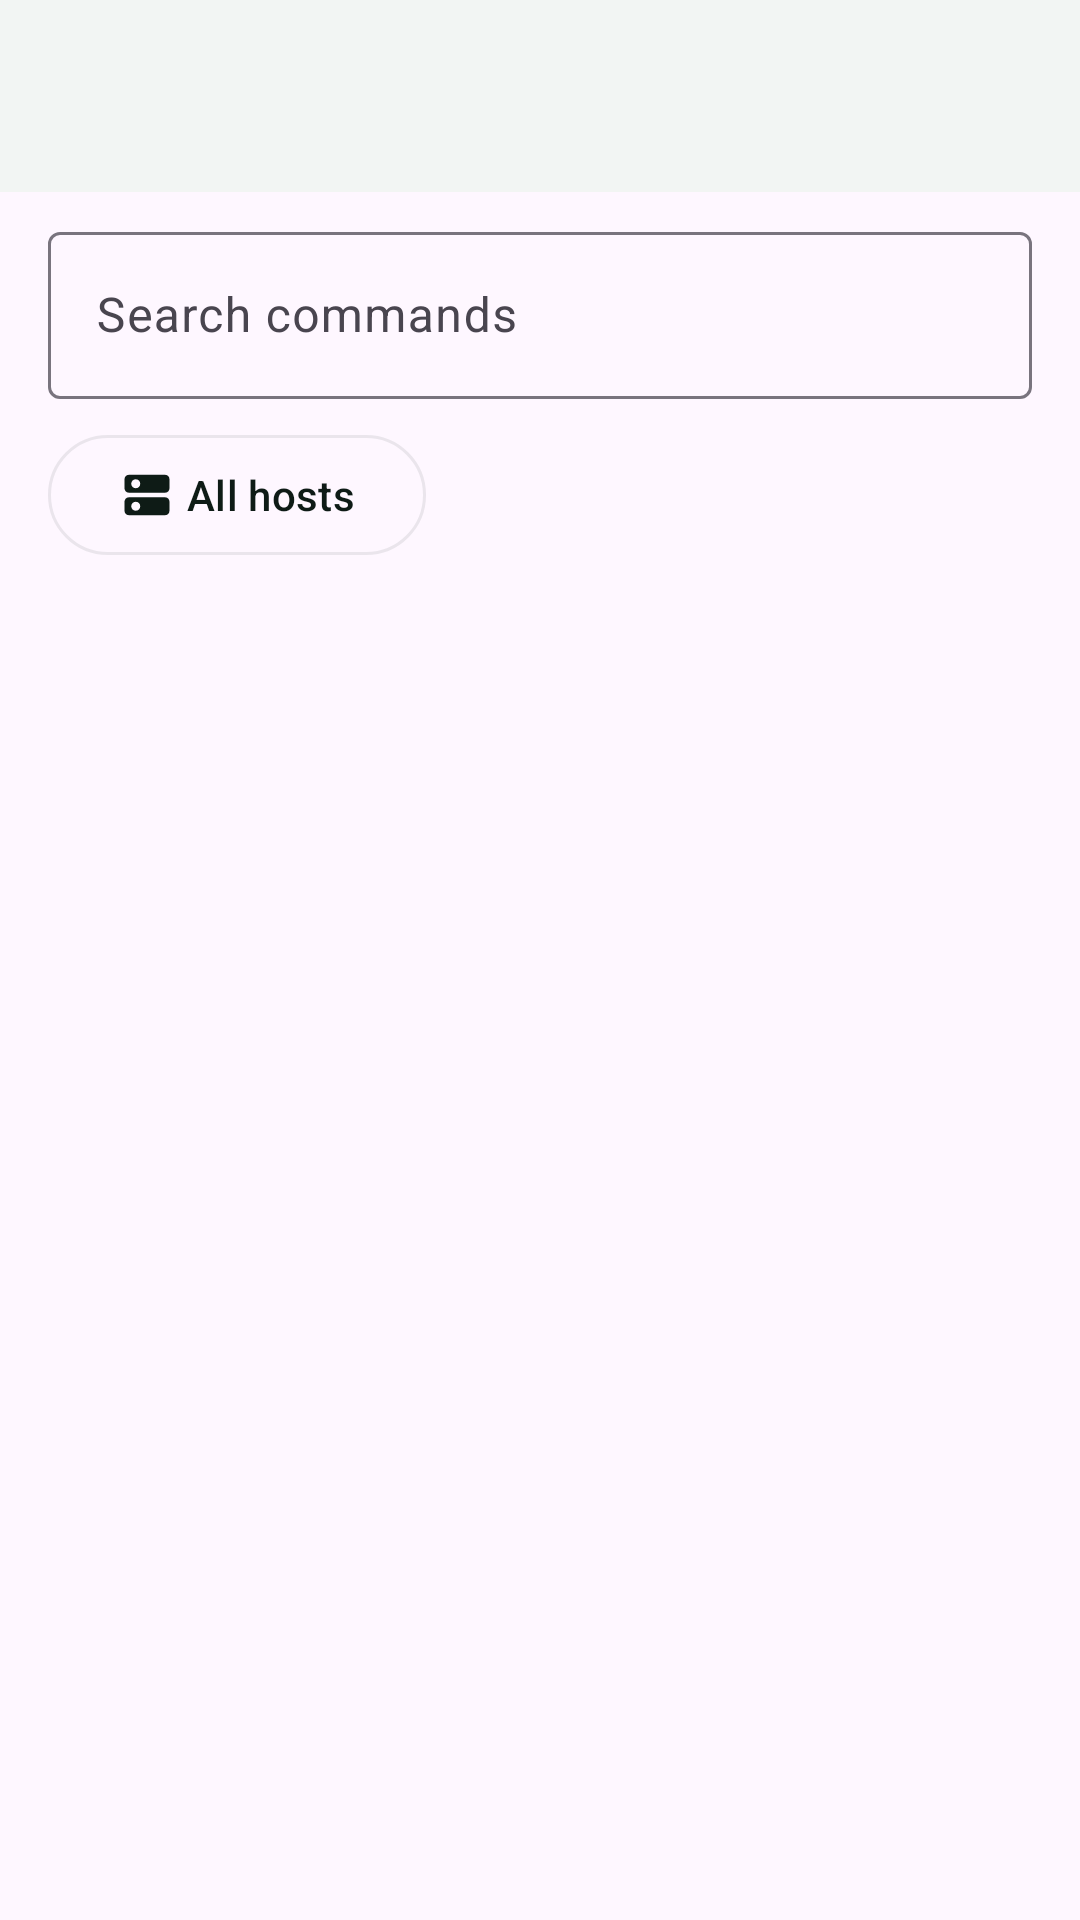

Produce the Android XML layout that renders to this screen, including the resource entries it uses.
<!-- AndroidManifest.xml: application theme Theme.Sushi -->
<!-- res/layout/activity_command_history.xml -->
<?xml version="1.0" encoding="utf-8"?>
<LinearLayout xmlns:android="http://schemas.android.com/apk/res/android"
    xmlns:app="http://schemas.android.com/apk/res-auto"
    android:layout_width="match_parent"
    android:layout_height="match_parent"
    android:orientation="vertical">

    <com.google.android.material.appbar.MaterialToolbar
        android:id="@+id/commandHistoryToolbar"
        android:layout_width="match_parent"
        android:layout_height="?attr/actionBarSize"
        android:background="?attr/colorSurface" />

    <LinearLayout
        android:layout_width="match_parent"
        android:layout_height="wrap_content"
        android:gravity="center_vertical"
        android:orientation="horizontal"
        android:paddingStart="16dp"
        android:paddingTop="8dp"
        android:paddingEnd="16dp">

        <com.google.android.material.textfield.TextInputLayout
            android:id="@+id/commandHistorySearchLayout"
            style="@style/Widget.Material3.TextInputLayout.OutlinedBox"
            android:layout_width="0dp"
            android:layout_height="wrap_content"
            android:layout_weight="1"
            android:hint="@string/command_history_search_hint">

            <com.google.android.material.textfield.TextInputEditText
                android:id="@+id/commandHistorySearchInput"
                android:layout_width="match_parent"
                android:layout_height="wrap_content"
                android:imeOptions="actionSearch"
                android:inputType="text"
                android:maxLines="1" />
        </com.google.android.material.textfield.TextInputLayout>

    </LinearLayout>

    <com.google.android.material.button.MaterialButton
        android:id="@+id/commandHistoryHostFilterButton"
        style="@style/Widget.Sushi.OutlinedButton"
        android:layout_width="wrap_content"
        android:layout_height="wrap_content"
        android:layout_marginStart="16dp"
        android:layout_marginTop="8dp"
        android:layout_marginEnd="16dp"
        android:text="@string/command_history_filter_all"
        app:icon="@drawable/ic_dns"
        app:iconGravity="textStart" />

    <TextView
        android:id="@+id/commandHistoryEmptyText"
        style="@style/TextAppearance.Sushi.Body"
        android:layout_width="match_parent"
        android:layout_height="wrap_content"
        android:layout_marginTop="32dp"
        android:gravity="center"
        android:text="@string/command_history_empty"
        android:visibility="gone" />

    <androidx.recyclerview.widget.RecyclerView
        android:id="@+id/commandHistoryRecycler"
        android:layout_width="match_parent"
        android:layout_height="0dp"
        android:layout_marginTop="8dp"
        android:layout_weight="1"
        android:scrollbars="vertical" />

</LinearLayout>
<!-- resources referenced by this layout -->
<resources>
  <!-- drawable ic_dns (drawable) -->
  <vector xmlns:android="http://schemas.android.com/apk/res/android"
      android:width="24dp"
      android:height="24dp"
      android:viewportWidth="24"
      android:viewportHeight="24"
      android:tint="?attr/colorControlNormal">
      <path
          android:fillColor="@android:color/white"
          android:pathData="M20,13H4C2.9,13 2,13.9 2,15V19C2,20.1 2.9,21 4,21H20C21.1,21 22,20.1 22,19V15C22,13.9 21.1,13 20,13ZM7,19C5.9,19 5,18.1 5,17C5,15.9 5.9,15 7,15C8.1,15 9,15.9 9,17C9,18.1 8.1,19 7,19ZM20,3H4C2.9,3 2,3.9 2,5V9C2,10.1 2.9,11 4,11H20C21.1,11 22,10.1 22,9V5C22,3.9 21.1,3 20,3ZM7,9C5.9,9 5,8.1 5,7C5,5.9 5.9,5 7,5C8.1,5 9,5.9 9,7C9,8.1 8.1,9 7,9Z" />
  </vector>
  <string name="command_history_empty">No commands recorded yet.</string>
  <string name="command_history_filter_all">All hosts</string>
  <string name="command_history_search_hint">Search commands</string>
  <style name="TextAppearance.Sushi.Body" parent="TextAppearance.Material3.BodyMedium">
          <item name="android:textColor">@color/sushi_slate</item>
      </style>
  <style name="Widget.Sushi.OutlinedButton" parent="Widget.Material3.Button.OutlinedButton">
          <item name="android:textColor">@color/sushi_ink</item>
          <item name="iconTint">@color/sushi_ink</item>
          <item name="strokeColor">@color/sushi_card_stroke</item>
          <item name="rippleColor">@color/sushi_card_stroke</item>
      </style>
  <style name="Theme.Sushi" parent="Theme.Material3.DayNight.NoActionBar">
          <item name="colorPrimary">@color/sushi_green</item>
          <item name="colorOnPrimary">@color/sushi_white</item>
          <item name="colorSecondary">@color/sushi_ink</item>
          <item name="colorOnSecondary">@color/sushi_white</item>
          <item name="colorSurface">@color/sushi_mist</item>
          <item name="colorOnSurface">@color/sushi_ink</item>
          <item name="android:statusBarColor">@color/sushi_ink</item>
          <item name="android:navigationBarColor">@color/sushi_ink</item>
          <item name="materialButtonStyle">@style/Widget.Sushi.PrimaryButton</item>
      </style>
  <color name="sushi_slate">#3B4A44</color>
  <color name="sushi_ink">#0E1B16</color>
  <color name="sushi_card_stroke">#1A3B4A44</color>
  <color name="sushi_green">#AD2933</color>
  <color name="sushi_white">#FFFFFF</color>
  <color name="sushi_mist">#F2F5F3</color>
  <style name="Widget.Sushi.PrimaryButton" parent="Widget.Material3.Button">
          <item name="cornerRadius">16dp</item>
      </style>
</resources>
